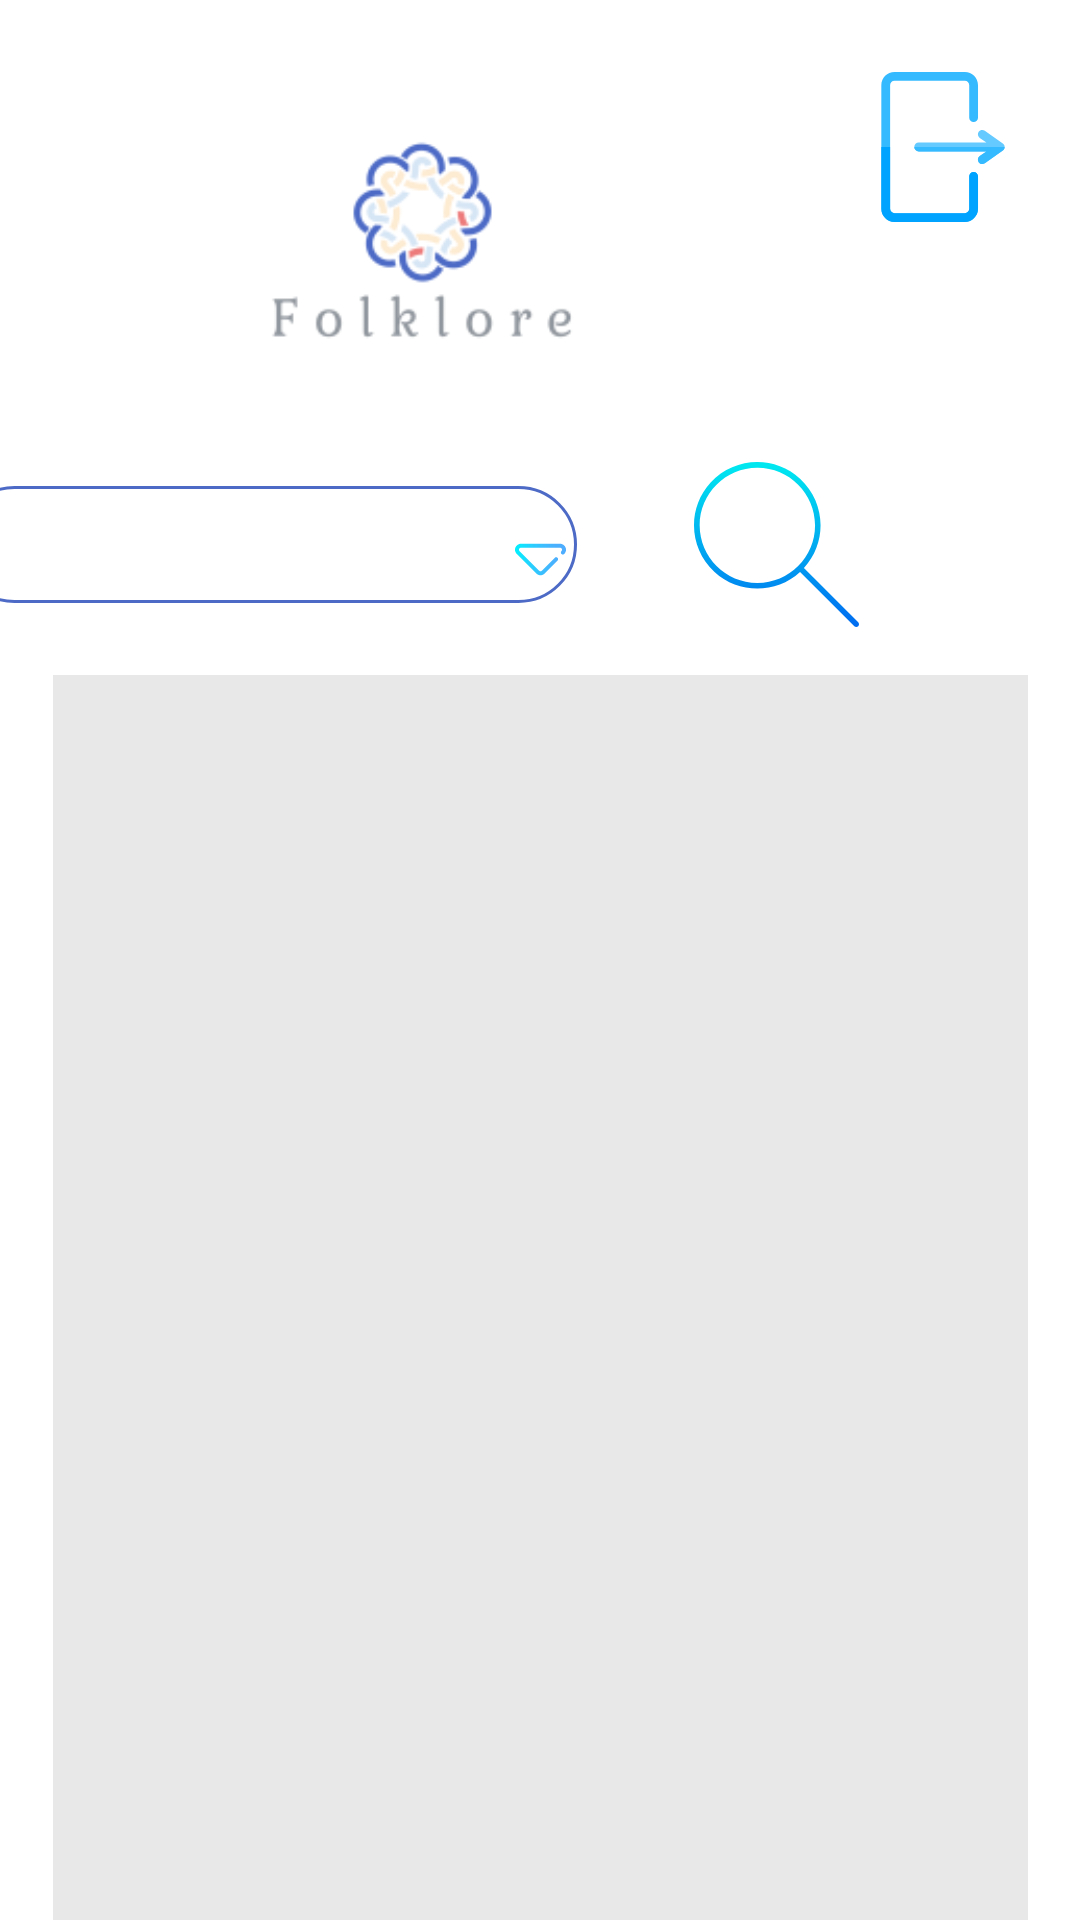

Android layout source for this screen:
<!-- AndroidManifest.xml: application theme Theme.Floklores -->
<!-- res/layout/activity_main.xml -->
<?xml version="1.0" encoding="utf-8"?>
<androidx.constraintlayout.widget.ConstraintLayout xmlns:android="http://schemas.android.com/apk/res/android"
    xmlns:app="http://schemas.android.com/apk/res-auto"
    xmlns:tools="http://schemas.android.com/tools"
    android:layout_width="match_parent"
    android:layout_height="match_parent"
    tools:context=".Activities.MainActivity">










































































































    <ImageView
        android:id="@+id/textView3"
        android:layout_width="281dp"
        android:layout_height="139dp"
        android:layout_marginTop="16dp"
        android:gravity="center"
        android:src="@drawable/logo"
        android:textColor="@color/blue"
        android:textSize="30dp"
        android:textStyle="bold"
        app:layout_constraintBottom_toTopOf="@+id/spinnerSection1"
        app:layout_constraintEnd_toEndOf="parent"
        app:layout_constraintHorizontal_bias="0.006"
        app:layout_constraintStart_toStartOf="parent"
        app:layout_constraintTop_toTopOf="parent" />

    <ImageView
        android:id="@+id/imageView6"
        android:layout_width="60dp"
        android:layout_height="50dp"
        android:layout_marginTop="24dp"
        app:layout_constraintEnd_toEndOf="parent"
        app:layout_constraintHorizontal_bias="0.948"
        app:layout_constraintStart_toStartOf="parent"
        app:layout_constraintTop_toTopOf="parent"
        app:srcCompat="@drawable/ic_logout" />

    <ImageView
        android:id="@+id/buttonAddProductActivity"
        android:layout_width="97dp"
        android:layout_height="64dp"
        android:layout_marginStart="296dp"
        android:layout_marginTop="24dp"
        android:layout_marginBottom="30dp"
        android:src="@drawable/ic_add"
        app:layout_constraintBottom_toBottomOf="parent"
        app:layout_constraintHorizontal_chainStyle="packed"
        app:layout_constraintStart_toStartOf="parent"
        app:layout_constraintTop_toBottomOf="@+id/list"
        app:layout_constraintVertical_bias="0.461" />

    <androidx.recyclerview.widget.RecyclerView
        android:id="@+id/list"
        android:layout_width="325dp"
        android:layout_height="428dp"
        android:layout_marginStart="40dp"
        android:layout_marginTop="16dp"
        android:layout_marginEnd="40dp"
        android:background="@color/smock"
        app:layout_constraintEnd_toEndOf="parent"
        app:layout_constraintStart_toStartOf="parent"
        app:layout_constraintTop_toBottomOf="@+id/apply" />

    <Spinner
        android:id="@+id/spinnerSection1"
        android:layout_width="207dp"
        android:layout_height="39dp"

        android:layout_marginEnd="168dp"
        android:layout_marginBottom="24dp"
        android:autofillHints="Select Section"
        android:background="@drawable/lg"
        android:spinnerMode="dropdown"

        app:layout_constraintBottom_toTopOf="@+id/list"
        app:layout_constraintEnd_toEndOf="parent" />

    <ImageView
        android:layout_width="17dp"
        android:layout_height="19dp"
        android:layout_marginTop="15dp"
        android:src="@drawable/ic_down_arrow"
        app:layout_constraintBottom_toTopOf="@+id/list"
        app:layout_constraintEnd_toEndOf="parent"
        app:layout_constraintStart_toStartOf="parent"
        app:layout_constraintTop_toTopOf="@+id/spinnerSection1"
        app:layout_constraintVertical_bias="0.0" />

    <ImageView
        android:id="@+id/apply"
        android:layout_width="75dp"
        android:layout_height="55dp"
        android:layout_marginTop="80dp"
        android:layout_marginEnd="16dp"
        android:src="@drawable/ic_search"
        app:layout_constraintEnd_toEndOf="parent"
        app:layout_constraintHorizontal_bias="0.382"
        app:layout_constraintStart_toEndOf="@+id/spinnerSection1"
        app:layout_constraintTop_toBottomOf="@+id/imageView6" />
</androidx.constraintlayout.widget.ConstraintLayout>
<!-- resources referenced by this layout -->
<resources>
  <color name="blue">#4D6BC6</color>
  <color name="smock">#e8e8e8</color>
  <color name="white">#FFFFFFFF</color>
  <!-- drawable ic_search (drawable) -->
  <vector xmlns:android="http://schemas.android.com/apk/res/android"
      xmlns:aapt="http://schemas.android.com/aapt"
      android:width="480.399dp"
      android:height="480.399dp"
      android:viewportWidth="480.399"
      android:viewportHeight="480.399">
    <path
        android:pathData="M478.153,466.841L320.065,308.753c68.762,-75.009 63.697,-191.559 -11.312,-260.32S117.195,-15.264 48.433,59.745s-63.697,191.559 11.312,260.32c70.443,64.576 178.565,64.576 249.008,0l158.088,158.088c3.178,3.07 8.242,2.982 11.312,-0.196C481.148,474.857 481.148,469.942 478.153,466.841zM16.497,184.497c0,-92.784 75.216,-168 168,-168s168,75.216 168,168s-75.216,168 -168,168C91.757,352.391 16.603,277.237 16.497,184.497z">
      <aapt:attr name="android:fillColor">
        <gradient 
            android:startY="474.0972"
            android:startX="240.19981"
            android:endY="10.025186"
            android:endX="240.19981"
            android:type="linear">
          <item android:offset="0" android:color="#FF006DF0"/>
          <item android:offset="1" android:color="#FF00E7F0"/>
        </gradient>
      </aapt:attr>
    </path>
  </vector>
  <!-- drawable lg (drawable) -->
  <?xml version="1.0" encoding="utf-8"?>
  <shape xmlns:android="http://schemas.android.com/apk/res/android"
      >
  
  
      <stroke
          android:color="@color/blue"
          android:width="1dp" />
      <corners android:radius="100dp" />
  </shape>
  <style name="Theme.Floklores" parent="Theme.MaterialComponents.DayNight.DarkActionBar">
          
          <item name="colorPrimary">@color/purple_500</item>
          <item name="colorPrimaryVariant">@color/purple_700</item>
          <item name="colorOnPrimary">@color/white</item>
          
          <item name="colorSecondary">@color/teal_200</item>
          <item name="colorSecondaryVariant">@color/teal_700</item>
          <item name="colorOnSecondary">@color/black</item>
          
          <item name="android:statusBarColor" tools:targetApi="l">?attr/colorPrimaryVariant</item>
          
      </style>
  <color name="purple_500">#FF6200EE</color>
  <color name="purple_700">#FF3700B3</color>
  <color name="teal_200">#FF03DAC5</color>
  <color name="teal_700">#FF018786</color>
  <color name="black">#FF000000</color>
</resources>
